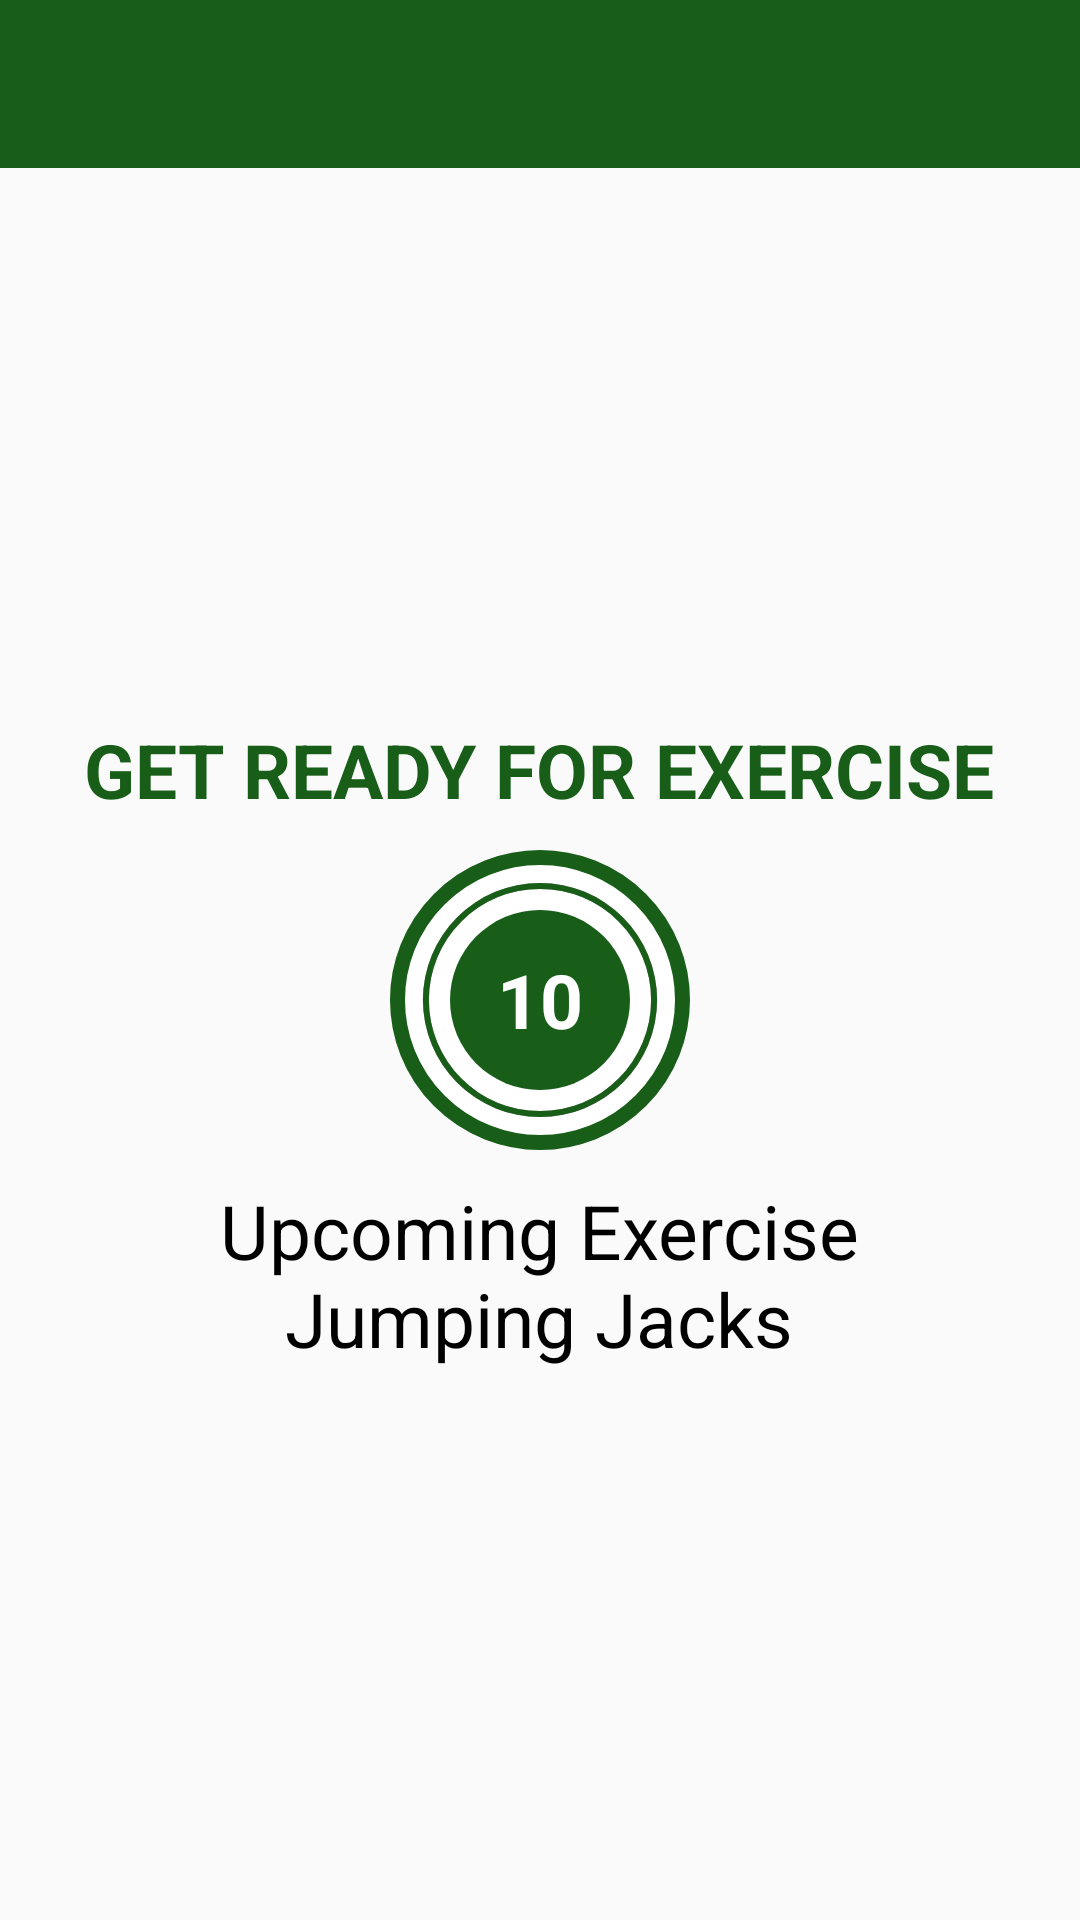

The Android layout XML behind this screen, and the referenced resources:
<!-- AndroidManifest.xml: application theme AppTheme -->
<!-- res/layout/activity_workout.xml -->
<?xml version="1.0" encoding="utf-8"?>
<androidx.constraintlayout.widget.ConstraintLayout xmlns:android="http://schemas.android.com/apk/res/android"
    xmlns:app="http://schemas.android.com/apk/res-auto"
    xmlns:tools="http://schemas.android.com/tools"
    android:layout_width="match_parent"
    android:layout_height="match_parent"
    tools:context=".Workout">

    <androidx.appcompat.widget.Toolbar
        android:id="@+id/appName"
        android:layout_width="match_parent"
        android:layout_height="?android:attr/actionBarSize"
        android:background="@color/buttonColor"
        app:layout_constraintEnd_toEndOf="parent"
        app:layout_constraintStart_toStartOf="parent"
        app:layout_constraintTop_toTopOf="parent"
        app:titleTextColor="@android:color/white" />

    <LinearLayout
        android:id="@+id/ButtonContainerLinearLayout"
        android:layout_width="0dp"
        android:layout_height="0dp"
        android:gravity="center"
        android:orientation="vertical"
        android:visibility="visible"
        app:layout_constraintBottom_toTopOf="@id/recyclerViewExercise"
        app:layout_constraintEnd_toEndOf="parent"
        app:layout_constraintHorizontal_bias="1.0"
        app:layout_constraintStart_toStartOf="parent"
        app:layout_constraintTop_toBottomOf="@+id/appName"
        app:layout_constraintVertical_bias="1.0">

        <TextView
            android:layout_width="wrap_content"
            android:layout_height="wrap_content"
            android:text="@string/get_ready_for_exercise"
            android:textColor="@color/buttonColor"
            android:textSize="@dimen/textSize"
            android:textStyle="bold" />

        <FrameLayout
            android:layout_width="100dp"
            android:layout_height="100dp"
            android:layout_margin="10dp"
            android:background="@drawable/round_value">

            <ProgressBar
                android:id="@+id/starterProgressBar"
                style="?android:progressBarStyleHorizontal"
                android:layout_width="100dp"
                android:layout_height="100dp"
                android:layout_gravity="center"
                android:background="@drawable/circular_progress_bar_gray"
                android:indeterminate="false"
                android:max="15"
                android:progress="15"
                android:progressDrawable="@drawable/progress_bar"
                android:rotation="-90" />

            <LinearLayout
                android:layout_width="60dp"
                android:layout_height="60dp"
                android:layout_gravity="center"
                android:background="@drawable/startup_button_background"
                android:gravity="center">

                <TextView
                    android:id="@+id/countDownTimer"
                    android:layout_width="wrap_content"
                    android:layout_height="wrap_content"
                    android:text="@string/ten"
                    android:textColor="#ffffff"
                    android:textSize="25sp"
                    android:textStyle="bold" />
            </LinearLayout>
        </FrameLayout>

        <TextView
            android:id="@+id/upComingExercise"
            android:layout_width="wrap_content"
            android:layout_height="wrap_content"
            android:gravity="center"
            android:text="@string/first_exercise"
            android:textColor="@color/black"
            android:textSize="@dimen/textSize" />
    </LinearLayout>

    <LinearLayout
        android:id="@+id/exerciseContainerLinearLayout"
        android:layout_width="0dp"
        android:layout_height="0dp"
        android:gravity="center"
        android:orientation="vertical"
        android:visibility="invisible"
        app:layout_constraintBottom_toTopOf="@id/recyclerViewExercise"
        app:layout_constraintEnd_toEndOf="parent"
        app:layout_constraintHorizontal_bias="1.0"
        app:layout_constraintStart_toStartOf="parent"
        app:layout_constraintTop_toBottomOf="@+id/appName"
        app:layout_constraintVertical_bias="1.0">

        <ImageView
            android:id="@+id/exerciseImage"
            android:layout_width="match_parent"
            android:layout_height="0dp"
            android:layout_weight="1"
            android:contentDescription="@string/exercise_image" />

        <TextView
            android:id="@+id/exerciseName"
            android:layout_width="wrap_content"
            android:layout_height="wrap_content"
            android:text="@string/exerciseName"
            android:textColor="@color/buttonColor"
            android:textSize="25sp"
            android:textStyle="bold" />

        <FrameLayout
            android:layout_width="100dp"
            android:layout_height="100dp"
            android:layout_margin="10dp"
            android:background="@drawable/round_value">

            <ProgressBar
                android:id="@+id/exerciseProgressBar"
                style="?android:progressBarStyleHorizontal"
                android:layout_width="100dp"
                android:layout_height="100dp"
                android:layout_gravity="center"
                android:background="@drawable/circular_progress_bar_gray"
                android:indeterminate="false"
                android:max="60"
                android:progress="100"
                android:progressDrawable="@drawable/progress_bar"
                android:rotation="-90" />

            <LinearLayout
                android:layout_width="60dp"
                android:layout_height="60dp"
                android:layout_gravity="center"
                android:background="@drawable/startup_button_background"
                android:gravity="center">

                <TextView
                    android:id="@+id/exerciseCountDownTimer"
                    android:layout_width="wrap_content"
                    android:layout_height="wrap_content"
                    android:text="@string/thirty"
                    android:textColor="#ffffff"
                    android:textSize="@dimen/textSize"
                    android:textStyle="bold" />
            </LinearLayout>
        </FrameLayout>
    </LinearLayout>

    <androidx.recyclerview.widget.RecyclerView
        android:id="@+id/recyclerViewExercise"
        android:layout_width="wrap_content"
        android:layout_height="wrap_content"
        app:layout_constraintBottom_toBottomOf="parent"
        app:layout_constraintEnd_toEndOf="parent"
        app:layout_constraintStart_toStartOf="parent"
        app:layout_constraintTop_toBottomOf="@id/ButtonContainerLinearLayout" />
</androidx.constraintlayout.widget.ConstraintLayout>
<!-- resources referenced by this layout -->
<resources>
  <color name="black">#ff000000</color>
  <color name="buttonColor">#185E18</color>
  <dimen name="textSize">25sp</dimen>
  <!-- drawable circular_progress_bar_gray (drawable) -->
  <?xml version="1.0" encoding="utf-8"?>
  <layer-list xmlns:android="http://schemas.android.com/apk/res/android">
      <item>
          <shape
              android:shape="ring"
              android:innerRadiusRatio="2.7"
              android:thicknessRatio="50.0"
              android:useLevel="false">
              <solid
                  android:color="@color/grayColor"/>
          </shape>
      </item>
  </layer-list>
  <!-- drawable progress_bar (drawable) -->
  <?xml version="1.0" encoding="utf-8"?>
  <layer-list xmlns:android="http://schemas.android.com/apk/res/android">
      <item>
          <shape
              android:shape="ring"
              android:innerRadiusRatio="2.7"
              android:thicknessRatio="50.0"
              android:useLevel="true">
              <solid
                  android:color="@color/buttonColor"/>
          </shape>
      </item>
  </layer-list>
  <!-- drawable round_value (drawable) -->
  <?xml version="1.0" encoding="utf-8"?>
  <shape xmlns:android="http://schemas.android.com/apk/res/android"
      android:shape="oval">
      <stroke android:width="@dimen/strokeWidth"
          android:color="@color/buttonColor"/>
      <solid
          android:color="#ffffff"/>
  </shape>
  <!-- drawable startup_button_background (drawable) -->
  <?xml version="1.0" encoding="utf-8"?>
  <shape xmlns:android="http://schemas.android.com/apk/res/android"
      android:shape="oval">
      <solid
          android:color="@color/buttonColor"/>
  
  </shape>
  <string name="exerciseName">EXERCISE NAME</string>
  <string name="exercise_image">Exercise Image</string>
  <string name="first_exercise">Upcoming Exercise\nJumping Jacks</string>
  <string name="get_ready_for_exercise">GET READY FOR EXERCISE</string>
  <string name="ten">10</string>
  <string name="thirty">30</string>
  <style name="AppTheme" parent="Theme.AppCompat.Light.DarkActionBar">
          
          <item name="colorPrimary">@color/colorPrimary</item>
          <item name="colorPrimaryDark">@color/colorPrimaryDark</item>
          <item name="colorAccent">@color/colorAccent</item>
      </style>
  <color name="grayColor">#BAACAC</color>
  <dimen name="strokeWidth">5dp</dimen>
  <color name="colorPrimary">#6200EE</color>
  <color name="colorPrimaryDark">#3700B3</color>
  <color name="colorAccent">#03DAC5</color>
</resources>
